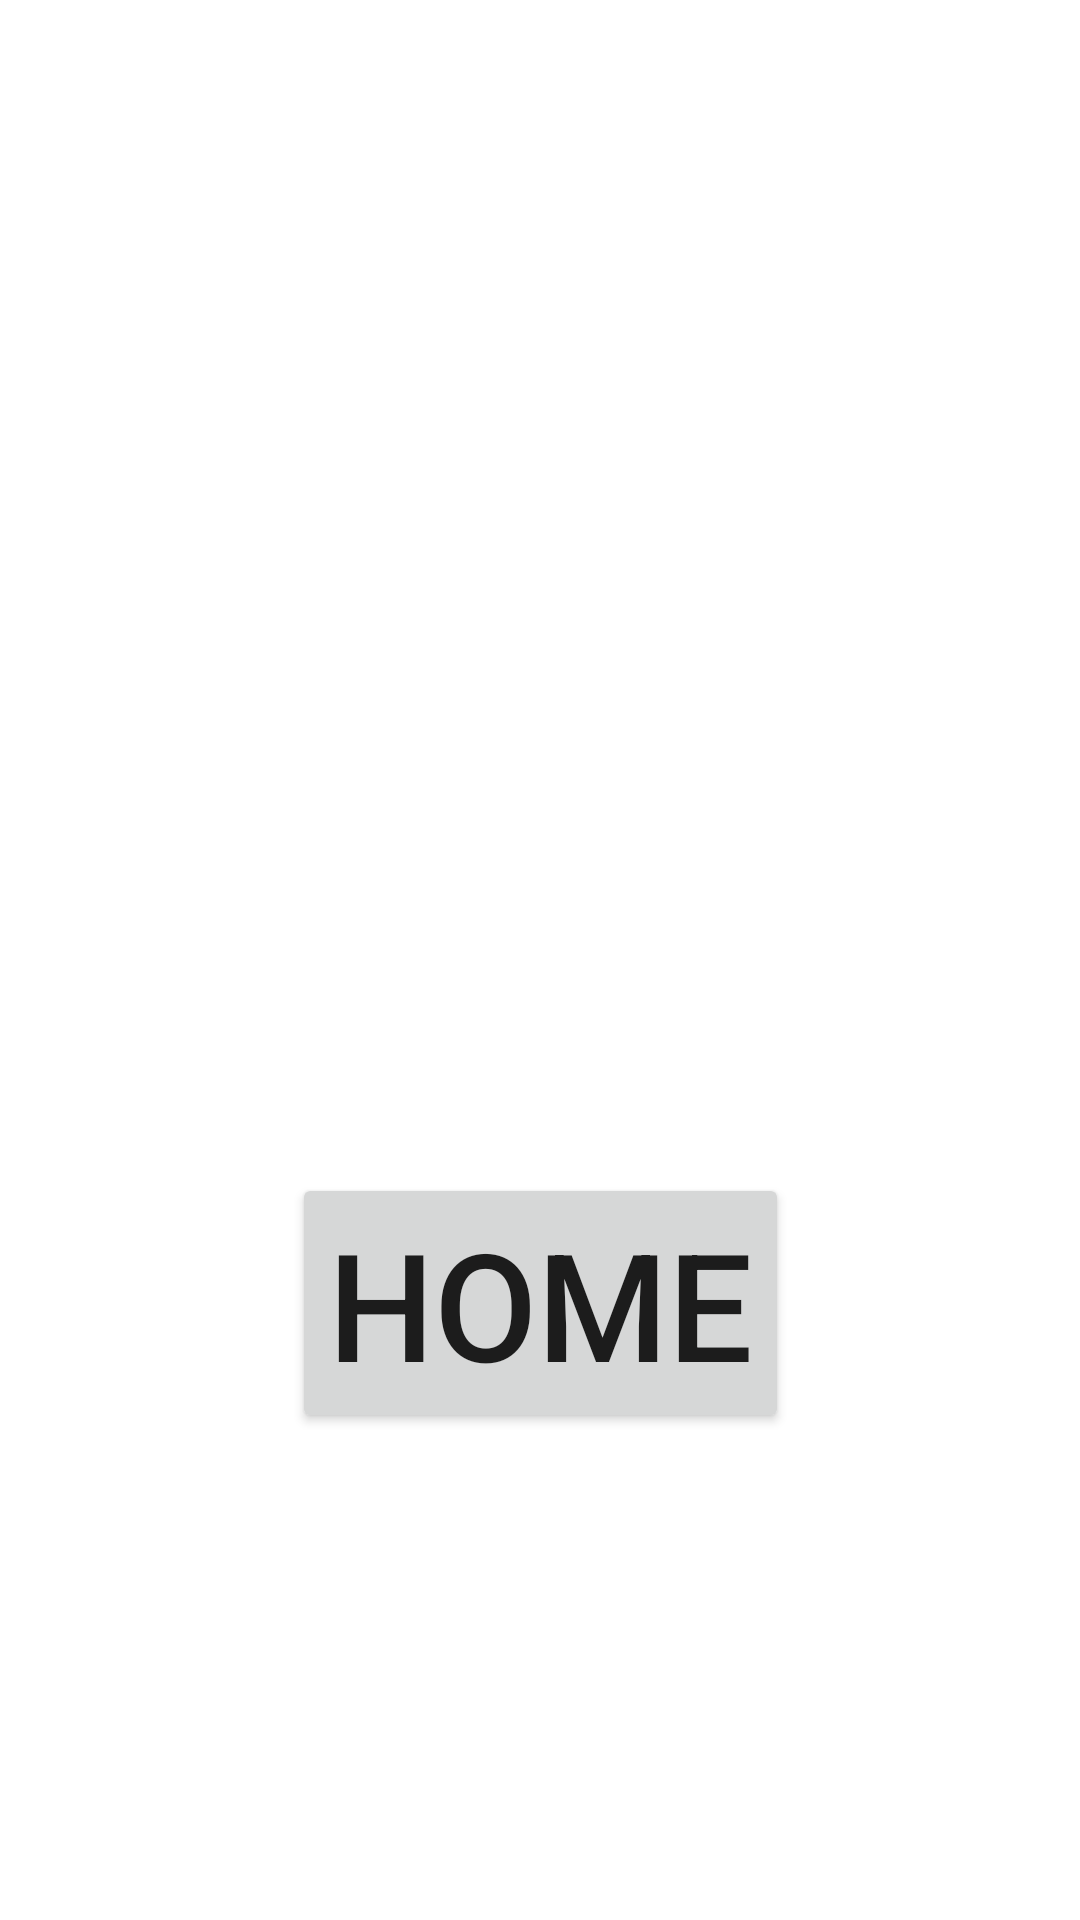

This screen was rendered from an Android layout file. Write that file and the resources it references.
<!-- AndroidManifest.xml: application theme Theme.GoTouchGrass -->
<!-- res/layout/activity_confetti_screen.xml -->
<?xml version="1.0" encoding="utf-8"?>
<androidx.constraintlayout.widget.ConstraintLayout xmlns:android="http://schemas.android.com/apk/res/android"
    xmlns:app="http://schemas.android.com/apk/res-auto"
    xmlns:tools="http://schemas.android.com/tools"
    android:layout_width="match_parent"
    android:layout_height="match_parent"
    tools:context=".ConfettiScreen">

    
    <TextView
        android:id="@+id/time_text"
        app:layout_constraintBottom_toTopOf="@id/home_button"
        app:layout_constraintEnd_toEndOf="parent"
        app:layout_constraintStart_toStartOf="parent"
        app:layout_constraintTop_toTopOf="parent"
        tools:text = "YOU SPENT 30 MINUTES OUTSIDE!"
        android:textSize="50sp"
        android:gravity="center"
        android:layout_width="wrap_content"
        android:layout_height="wrap_content"
        android:textAppearance="@style/TextAppearance.AppCompat.Body1"/>

    
    <Button
        android:id="@+id/home_button"
        android:layout_width="wrap_content"
        android:layout_height="wrap_content"
        android:text="@string/home_button"
        android:textSize="50sp"
        app:layout_constraintBottom_toBottomOf="parent"
        app:layout_constraintEnd_toEndOf="parent"
        app:layout_constraintStart_toStartOf="parent"
        app:layout_constraintTop_toBottomOf="@id/time_text"/>
</androidx.constraintlayout.widget.ConstraintLayout>
<!-- resources referenced by this layout -->
<resources>
  <string name="home_button">Home</string>
  <style name="Theme.GoTouchGrass" parent="Theme.MaterialComponents.DayNight.DarkActionBar">
          
          <item name="colorPrimary">@color/purple_500</item>
          <item name="colorPrimaryVariant">@color/purple_700</item>
          <item name="colorOnPrimary">@color/white</item>
          
          <item name="colorSecondary">@color/teal_200</item>
          <item name="colorSecondaryVariant">@color/teal_700</item>
          <item name="colorOnSecondary">@color/black</item>
          
          <item name="android:statusBarColor" tools:targetApi="l">?attr/colorPrimaryVariant</item>
          
      </style>
  <color name="white">#FFFFFFFF</color>
  <color name="black">#FF000000</color>
  <!-- not gathered from this repository: default colours our renderer supplied (Android Studio template values) -->
  <color name="purple_500">#FF6200EE</color>
  <color name="purple_700">#FF3700B3</color>
  <color name="teal_200">#FF03DAC5</color>
  <color name="teal_700">#FF018786</color>
</resources>
